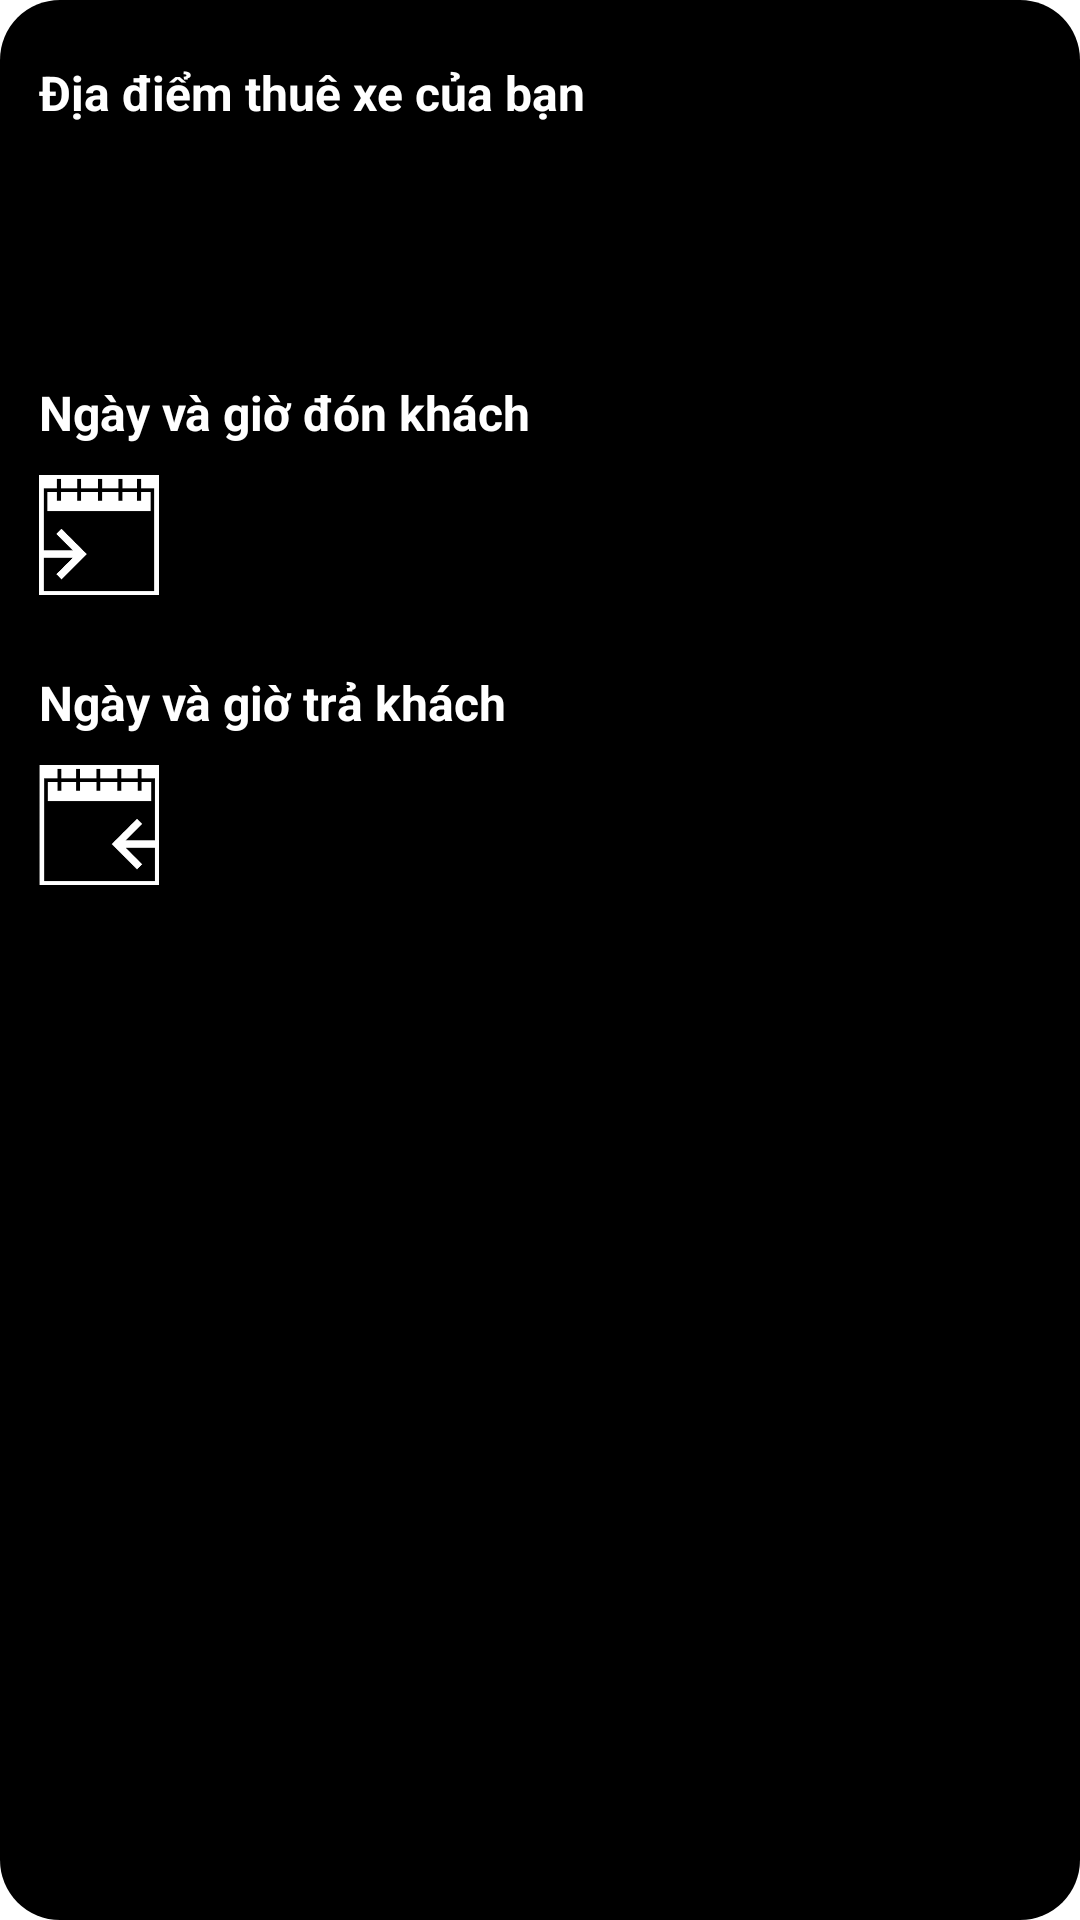

This screen was rendered from an Android layout file. Write that file and the resources it references.
<!-- AndroidManifest.xml: application theme Theme.NT118_Project -->
<!-- res/layout/fragment_servicecar_2.xml -->
<?xml version="1.0" encoding="utf-8"?>
<androidx.constraintlayout.widget.ConstraintLayout xmlns:android="http://schemas.android.com/apk/res/android"
    android:layout_width="match_parent"
    android:layout_height="wrap_content"
    xmlns:app="http://schemas.android.com/apk/res-auto"
    app:layout_constraintLeft_toLeftOf="parent"
    app:layout_constraintRight_toRightOf="parent"
    android:background="@drawable/tab_indicator_flight">

    <TextView
        android:id="@+id/tv_destination_place"
        android:layout_width="wrap_content"
        android:layout_height="wrap_content"
        android:text="Địa điểm thuê xe của bạn"
        android:textColor="@color/white"
        android:textSize="16dp"
        android:textStyle="bold"
        app:layout_constraintTop_toTopOf="parent"
        app:layout_constraintLeft_toLeftOf="parent"
        android:layout_marginTop="10dp"
        android:layout_marginLeft="8dp"
        />
    <ImageView
        android:id="@+id/iv_icon_place"
        android:layout_width="40dp"
        android:layout_height="40dp"
        android:src="@drawable/ic_location"
        app:layout_constraintTop_toBottomOf="@+id/tv_destination_place"
        app:layout_constraintLeft_toLeftOf="parent"

        android:layout_marginTop="10dp"
        android:layout_marginLeft="8dp" />

    <Spinner
        android:id="@+id/sp_destination_place"
        android:layout_width="0dp"
        android:layout_height="50dp"
        app:layout_constraintTop_toBottomOf="@+id/tv_destination_place"
        app:layout_constraintLeft_toRightOf="@id/iv_icon_place"
        app:layout_constraintRight_toRightOf="parent"
        android:layout_marginLeft="15dp"
        android:layout_marginRight="30dp"
        android:layout_marginTop="10dp"
        android:background="@drawable/flight_from_spinner" />

    <TextView
        android:id="@+id/tv_date_time_start"
        android:layout_width="wrap_content"
        android:layout_height="wrap_content"
        android:text="Ngày và giờ đón khách"
        android:textColor="@color/white"
        android:textSize="16dp"
        android:textStyle="bold"
        app:layout_constraintTop_toBottomOf="@id/sp_destination_place"
        app:layout_constraintLeft_toLeftOf="parent"
        android:layout_marginTop="25dp"
        android:layout_marginLeft="8dp"
        />

    <ImageView
        android:id="@+id/iv_date_start"
        android:layout_width="40dp"
        android:layout_height="40dp"
        android:src="@drawable/ic_cal_in"
        app:layout_constraintTop_toBottomOf="@+id/tv_date_time_start"
        app:layout_constraintLeft_toLeftOf="parent"

        android:layout_marginTop="10dp"
        android:layout_marginLeft="8dp" />

    <TextView
        android:id="@+id/tv_date_start"
        android:layout_width="0dp"
        android:layout_height="50dp"
        android:gravity="center"
        android:textColor="@color/white"
        android:textSize="16dp"
        app:layout_constraintTop_toBottomOf="@+id/tv_date_time_start"
        app:layout_constraintLeft_toRightOf="@id/iv_date_start"
        app:layout_constraintRight_toRightOf="parent"
        android:layout_marginRight="110dp"
        android:layout_marginLeft="15dp"
        android:layout_marginTop="10dp"
        android:background="@drawable/flight_from_spinner" />

    <TextView
        android:id="@+id/tv_time_start"
        android:layout_width="0dp"
        android:layout_height="50dp"
        android:gravity="center"
        android:textColor="@color/white"
        android:textSize="16dp"
        app:layout_constraintTop_toBottomOf="@+id/tv_date_time_start"
        app:layout_constraintLeft_toRightOf="@id/tv_date_start"
        app:layout_constraintRight_toRightOf="parent"
        android:layout_marginLeft="20dp"
        android:layout_marginTop="10dp"
        android:layout_marginRight="30dp"
        android:background="@drawable/flight_from_spinner" />

    <TextView
        android:id="@+id/tv_date_time_end"
        android:layout_width="wrap_content"
        android:layout_height="wrap_content"
        android:text="Ngày và giờ trả khách"
        android:textColor="@color/white"
        android:textSize="16dp"
        android:textStyle="bold"
        app:layout_constraintTop_toBottomOf="@id/iv_date_start"
        app:layout_constraintLeft_toLeftOf="parent"
        android:layout_marginTop="25dp"
        android:layout_marginLeft="8dp"
        />

    <ImageView
        android:id="@+id/iv_date_end"
        android:layout_width="40dp"
        android:layout_height="40dp"
        android:src="@drawable/ic_cal_out"
        app:layout_constraintTop_toBottomOf="@+id/tv_date_time_end"
        app:layout_constraintLeft_toLeftOf="parent"

        android:layout_marginTop="10dp"
        android:layout_marginLeft="8dp" />

    <TextView
        android:id="@+id/tv_date_end"
        android:layout_width="0dp"
        android:layout_height="50dp"
        android:gravity="center"
        android:textColor="@color/white"
        android:textSize="16dp"
        app:layout_constraintTop_toBottomOf="@+id/tv_date_time_end"
        app:layout_constraintLeft_toRightOf="@id/iv_date_end"
        app:layout_constraintRight_toRightOf="parent"
        android:layout_marginRight="110dp"
        android:layout_marginLeft="15dp"
        android:layout_marginTop="10dp"
        android:background="@drawable/flight_from_spinner" />

    <TextView
        android:id="@+id/tv_time_end"
        android:layout_width="0dp"
        android:layout_height="50dp"
        android:gravity="center"
        android:textColor="@color/white"
        android:textSize="16dp"
        app:layout_constraintTop_toBottomOf="@+id/tv_date_time_end"
        app:layout_constraintLeft_toRightOf="@id/tv_date_end"
        app:layout_constraintRight_toRightOf="parent"
        android:layout_marginLeft="20dp"
        android:layout_marginTop="10dp"
        android:layout_marginRight="30dp"
        android:background="@drawable/flight_from_spinner" />

</androidx.constraintlayout.widget.ConstraintLayout>
<!-- resources referenced by this layout -->
<resources>
  <color name="white">#FFFFFFFF</color>
  <!-- drawable ic_cal_in: png bitmap (drawable, 1146 bytes) -->
  <!-- drawable ic_cal_out: png bitmap (drawable, 2045 bytes) -->
  <!-- drawable tab_indicator_flight (drawable) -->
  <?xml version="1.0" encoding="utf-8"?>
  <layer-list xmlns:android="http://schemas.android.com/apk/res/android">
      <item>
          <shape android:shape="rectangle">
              <solid android:color="@color/black"/>
              <corners android:radius="20dp"/>
              <padding android:top="10dp"/>
              <padding android:bottom="10dp"/>
              <padding android:left="5dp"/>
              <padding android:right="5dp"/>
          </shape>
      </item>
  </layer-list>
  <style name="Theme.NT118_Project" parent="Theme.MaterialComponents.DayNight.NoActionBar">
          
          <item name="colorPrimary">@color/main_blue</item>
          <item name="colorPrimaryVariant">@color/main_blue</item>
          <item name="colorOnPrimary">@color/main_blue</item>
          
          <item name="colorSecondary">@color/teal_200</item>
          <item name="colorSecondaryVariant">@color/teal_700</item>
          <item name="colorOnSecondary">@color/black</item>
          
          <item name="android:statusBarColor">?attr/colorPrimaryVariant</item>
          
      </style>
  <color name="black">#FF000000</color>
  <color name="main_blue">#029BF9</color>
  <color name="teal_200">#FF03DAC5</color>
  <color name="teal_700">#FF018786</color>
</resources>
